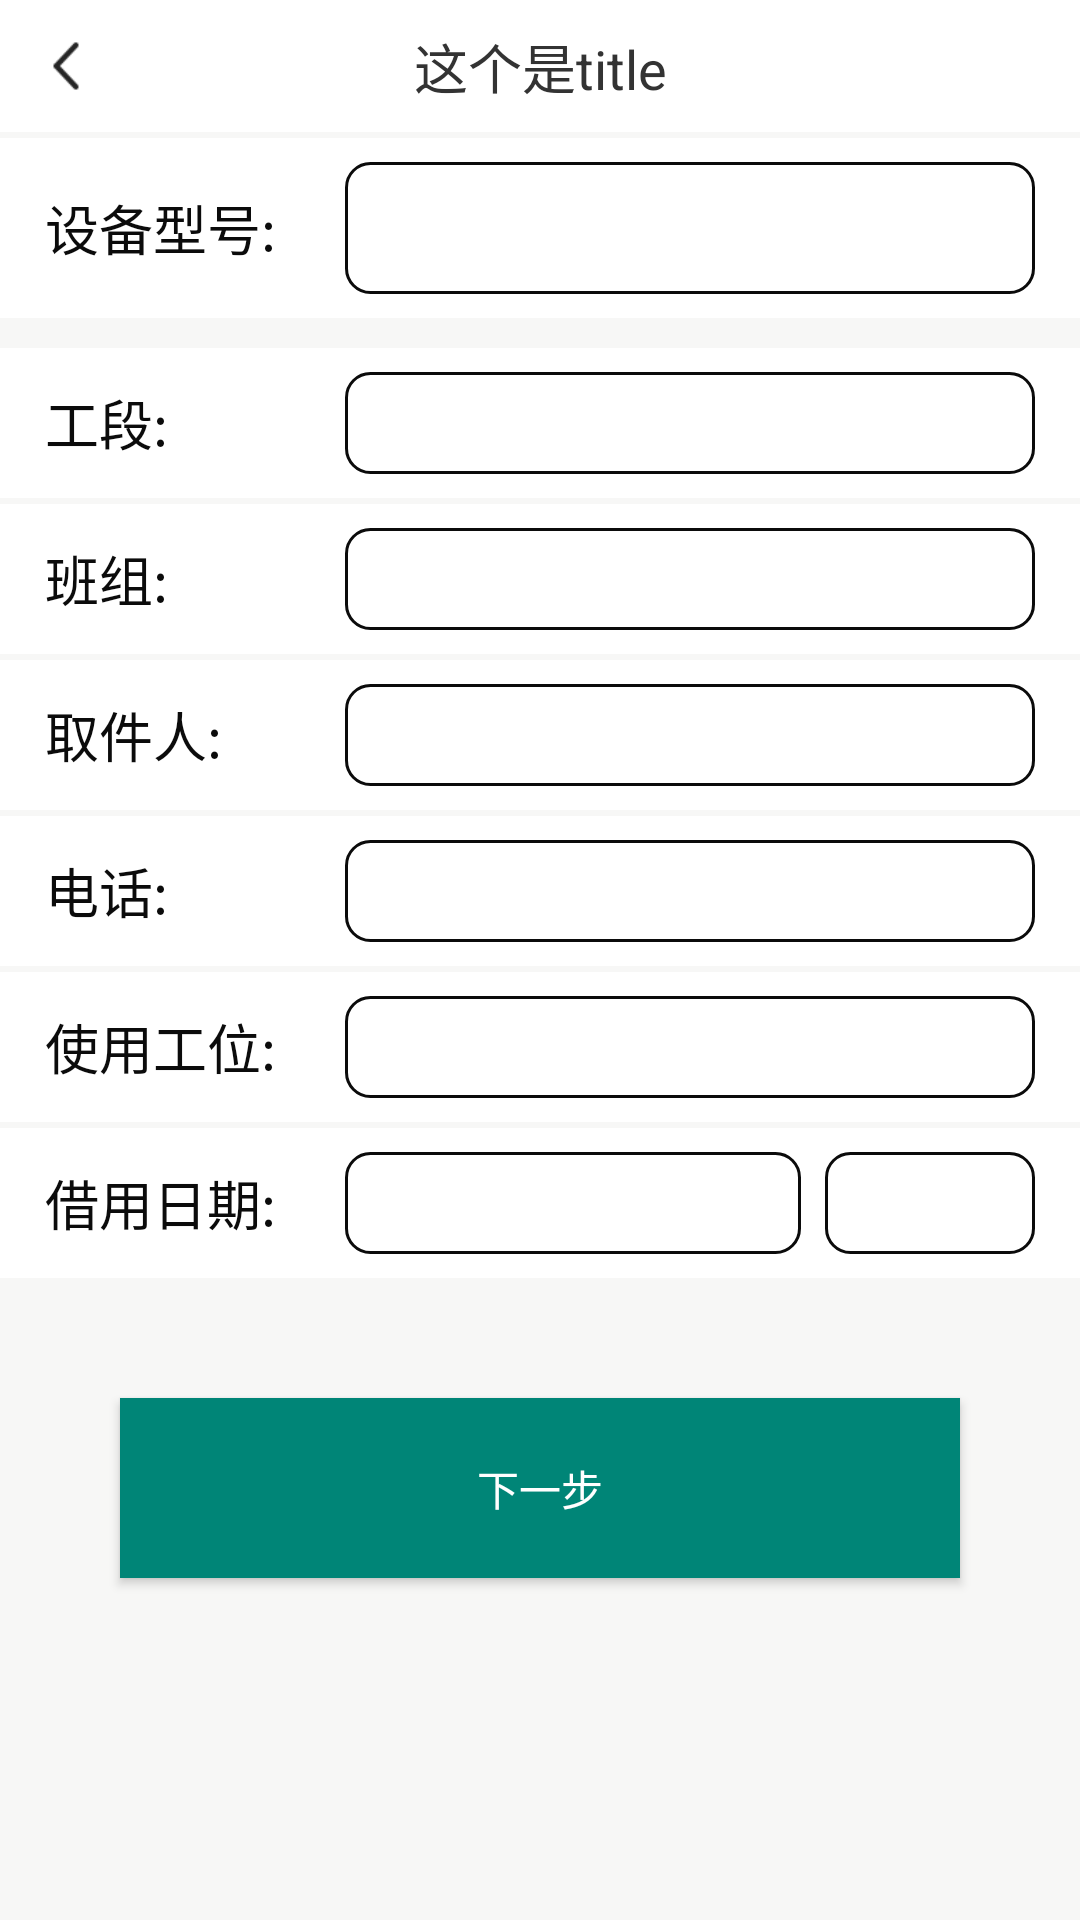

The Android layout XML behind this screen, and the referenced resources:
<!-- AndroidManifest.xml: application theme AppTheme -->
<!-- res/layout/activity_register_goods.xml -->
<?xml version="1.0" encoding="utf-8"?>
<LinearLayout xmlns:android="http://schemas.android.com/apk/res/android"
    android:orientation="vertical"
    android:layout_width="match_parent"
    android:background="@color/common_bg"
    android:layout_height="match_parent">

    <include layout="@layout/activity_common_head"/>


    <LinearLayout
        android:layout_marginTop="2dp"
        android:layout_width="match_parent"
        android:orientation="horizontal"
        android:gravity="center_vertical"
        android:background="@color/white"
        android:layout_height="60dp">


        <TextView
            android:text="设备型号:"
            android:layout_marginLeft="15dp"
            android:textColor="@color/text_color_b"
            android:textSize="@dimen/text_size_xxl"
            android:layout_width="100dp"
            android:layout_height="wrap_content"/>


        <TextView
            android:id="@+id/tvDeviceType"
            android:textSize="@dimen/text_size_xxl"
            android:textColor="@color/text_color_black"
            android:paddingLeft="12dp"
            android:gravity="center_vertical"
            android:background="@drawable/shape_bg_search"
            android:layout_marginTop="8dp"
            android:layout_marginBottom="8dp"
            android:layout_marginRight="15dp"
            android:layout_width="match_parent"
            android:layout_height="match_parent"/>

    </LinearLayout>



    <LinearLayout
        android:layout_marginTop="10dp"
        android:layout_width="match_parent"
        android:orientation="horizontal"
        android:gravity="center_vertical"
        android:background="@color/white"
        android:layout_height="50dp">


        <TextView

            android:text="工段:"
            android:layout_marginLeft="15dp"
            android:textColor="@color/text_color_b"
            android:textSize="@dimen/text_size_xxl"
            android:layout_width="100dp"
            android:layout_height="wrap_content"/>


        <TextView
            android:id="@+id/tvUserLevel"
            android:textSize="@dimen/text_size_xxl"
            android:textColor="@color/text_color_black"
            android:paddingLeft="12dp"
            android:gravity="center_vertical"
            android:background="@drawable/shape_bg_search"
            android:layout_marginTop="8dp"
            android:layout_marginBottom="8dp"
            android:layout_marginRight="15dp"
            android:layout_width="match_parent"
            android:layout_height="match_parent"/>

    </LinearLayout>

    <LinearLayout
        android:layout_marginTop="2dp"
        android:layout_width="match_parent"
        android:orientation="horizontal"
        android:gravity="center_vertical"
        android:background="@color/white"
        android:layout_height="50dp">


        <TextView

            android:text="班组:"
            android:layout_marginLeft="15dp"
            android:textColor="@color/text_color_b"
            android:textSize="@dimen/text_size_xxl"
            android:layout_width="100dp"
            android:layout_height="wrap_content"/>


        <TextView
            android:id="@+id/tvUserClass"
            android:background="@drawable/shape_bg_search"
            android:layout_marginTop="8dp"
            android:textSize="@dimen/text_size_xxl"
            android:textColor="@color/text_color_black"
            android:paddingLeft="12dp"
            android:gravity="center_vertical"
            android:layout_marginBottom="8dp"
            android:layout_marginRight="15dp"
            android:layout_width="match_parent"
            android:layout_height="match_parent"/>

    </LinearLayout>

    <LinearLayout
        android:layout_marginTop="2dp"
        android:layout_width="match_parent"
        android:orientation="horizontal"
        android:gravity="center_vertical"
        android:background="@color/white"
        android:layout_height="50dp">


        <TextView
            android:text="取件人:"
            android:layout_marginLeft="15dp"
            android:textColor="@color/text_color_b"
            android:textSize="@dimen/text_size_xxl"
            android:layout_width="100dp"
            android:layout_height="wrap_content"/>


        <EditText
            android:id="@+id/etUserName"
            android:background="@drawable/shape_bg_search"
            android:layout_marginTop="8dp"
            android:textSize="@dimen/text_size_xxl"
            android:textColor="@color/text_color_black"
            android:paddingLeft="12dp"
            android:gravity="center_vertical"
            android:layout_marginBottom="8dp"
            android:layout_marginRight="15dp"
            android:layout_width="match_parent"
            android:layout_height="match_parent"/>

    </LinearLayout>

    <LinearLayout
        android:layout_marginTop="2dp"
        android:layout_width="match_parent"
        android:orientation="horizontal"
        android:gravity="center_vertical"
        android:background="@color/white"
        android:layout_height="50dp">


        <TextView
            android:text="电话:"
            android:layout_marginLeft="15dp"
            android:textColor="@color/text_color_b"
            android:textSize="@dimen/text_size_xxl"
            android:layout_width="100dp"
            android:layout_height="wrap_content"/>


        <EditText
            android:id="@+id/etUserPhone"
            android:inputType="number"
            android:textSize="@dimen/text_size_xxl"
            android:textColor="@color/text_color_black"
            android:paddingLeft="12dp"
            android:gravity="center_vertical"
            android:background="@drawable/shape_bg_search"
            android:layout_marginTop="8dp"
            android:layout_marginBottom="8dp"
            android:layout_marginRight="15dp"
            android:layout_width="match_parent"
            android:layout_height="match_parent"/>

    </LinearLayout>

    <LinearLayout
        android:layout_marginTop="2dp"
        android:layout_width="match_parent"
        android:orientation="horizontal"
        android:gravity="center_vertical"
        android:background="@color/white"
        android:layout_height="50dp">


        <TextView
            android:text="使用工位:"
            android:layout_marginLeft="15dp"
            android:textColor="@color/text_color_b"
            android:textSize="@dimen/text_size_xxl"
            android:layout_width="100dp"
            android:layout_height="wrap_content"/>


        <EditText
            android:id="@+id/etUserNum"
            android:background="@drawable/shape_bg_search"
            android:layout_marginTop="8dp"
            android:textSize="@dimen/text_size_xxl"
            android:textColor="@color/text_color_black"
            android:paddingLeft="12dp"
            android:gravity="center_vertical"
            android:layout_marginBottom="8dp"
            android:layout_marginRight="15dp"
            android:layout_width="match_parent"
            android:layout_height="match_parent"/>

    </LinearLayout>

    <LinearLayout
        android:layout_marginTop="2dp"
        android:layout_width="match_parent"
        android:orientation="horizontal"
        android:gravity="center_vertical"
        android:background="@color/white"
        android:layout_height="50dp">


        <TextView
            android:text="借用日期:"
            android:layout_marginLeft="15dp"
            android:textColor="@color/text_color_b"
            android:textSize="@dimen/text_size_xxl"
            android:layout_width="100dp"
            android:layout_height="wrap_content"/>


        <TextView
            android:id="@+id/tvTime"
            android:background="@drawable/shape_bg_search"
            android:layout_marginTop="8dp"
            android:textSize="@dimen/text_size_xxl"
            android:textColor="@color/text_color_black"
            android:paddingLeft="12dp"
            android:gravity="center_vertical"
            android:layout_marginBottom="8dp"
            android:layout_marginRight="8dp"
            android:layout_width="0dp"
            android:layout_weight="1"
            android:layout_height="match_parent"/>


        <TextView
            android:id="@+id/tvWeek"
            android:background="@drawable/shape_bg_search"
            android:layout_marginTop="8dp"
            android:textSize="@dimen/text_size_xxl"
            android:textColor="@color/text_color_black"
            android:paddingLeft="12dp"
            android:gravity="center"
            android:layout_marginBottom="8dp"
            android:layout_marginRight="15dp"
            android:layout_width="70dp"
            android:layout_height="match_parent"/>

    </LinearLayout>




    <Button
        android:id="@+id/btnNext"
        android:text="下一步"
        style="@style/common_button_commit"
        android:textColor="@color/white"
        android:layout_marginTop="40dp"
        android:layout_marginLeft="40dp"
        android:layout_marginRight="40dp"
        android:background="@color/colorPrimary"
        android:layout_width="match_parent"
        android:layout_height="60dp"/>


</LinearLayout>
<!-- res/layout/activity_common_head.xml (included above) -->
<?xml version="1.0" encoding="utf-8"?>
<androidx.constraintlayout.widget.ConstraintLayout xmlns:android="http://schemas.android.com/apk/res/android"
    xmlns:app="http://schemas.android.com/apk/res-auto"
    android:orientation="vertical"
    android:layout_width="match_parent"
    android:background="@color/white"
    android:layout_height="@dimen/common_title_height">

    <ImageView
        android:id="@+id/ivBack"
        android:layout_width="@dimen/common_title_height"
        android:paddingLeft="10dp"
        android:paddingRight="10dp"
        android:src="@drawable/icon_back"
        app:layout_constraintLeft_toLeftOf="parent"
        android:layout_height="match_parent"/>

    <TextView
        android:id="@+id/tvTitle"
        android:text="这个是title"
        android:gravity="center"
        android:textColor="@color/text_color_black"
        app:layout_constraintTop_toTopOf="parent"
        app:layout_constraintBottom_toBottomOf="parent"
        android:textSize="@dimen/text_size_xxl"
        android:layout_width="match_parent"
        android:layout_height="wrap_content"/>

    <TextView
        android:id="@+id/tvMore"
        android:text="提问"
        android:visibility="gone"
        android:gravity="center"
        android:textColor="@color/text_color_normal"
        android:textSize="@dimen/text_size_l"
        android:layout_width="wrap_content"
        android:paddingLeft="15dp"
        android:paddingRight="15dp"
        app:layout_constraintRight_toRightOf="parent"
        android:layout_height="match_parent"/>


</androidx.constraintlayout.widget.ConstraintLayout>
<!-- resources referenced by this layout -->
<resources>
  <color name="colorPrimary">#008577</color>
  <color name="common_bg">#F7F7F6</color>
  <color name="text_color_b">#0B0B0B</color>
  <color name="text_color_black">#333333</color>
  <color name="text_color_normal">#666666</color>
  <color name="white">#ffffff</color>
  <dimen name="common_title_height">44dp</dimen>
  <dimen name="text_size_l">14sp</dimen>
  <dimen name="text_size_xxl">18sp</dimen>
  <!-- drawable icon_back: png bitmap (drawable-xhdpi, 678 bytes) -->
  <!-- drawable shape_bg_search (drawable) -->
  <?xml version="1.0" encoding="utf-8"?>
  <shape xmlns:android="http://schemas.android.com/apk/res/android">
  
      <solid android:color="@color/white" />
  
      <stroke android:color="@color/text_color_b" android:width="1dp"/>
      <corners android:radius="8dp"/>
  
  </shape>
  <style name="common_button_commit">
          <item name="android:layout_width">match_parent</item>
          <item name="android:layout_height">@dimen/common_title_height</item>
          <item name="android:background">@drawable/selector_button_login</item>
          <item name="android:textSize">@dimen/text_size_l</item>
          <item name="android:textColor">@color/white</item>
          <item name="android:layout_marginLeft">50dp</item>
          <item name="android:layout_marginRight">50dp</item>
          <item name="android:layout_marginBottom">30dp</item>
  
      </style>
  <style name="AppTheme" parent="Theme.AppCompat.Light.DarkActionBar">
          
          <item name="colorPrimary">@color/colorPrimary</item>
          <item name="colorPrimaryDark">@color/colorPrimaryDark</item>
          <item name="colorAccent">@color/colorAccent</item>
          <item name="windowActionBar">false</item>
          <item name="windowNoTitle">true</item>
      </style>
  <!-- drawable selector_button_login (drawable) -->
  <?xml version="1.0" encoding="utf-8"?>
  <selector xmlns:android="http://schemas.android.com/apk/res/android">
      <item android:state_enabled="false" android:drawable="@drawable/shape_button_normal"/>
      <item android:state_enabled="true" android:drawable="@drawable/shape_button_normal"/>
  
  </selector>
  <color name="colorPrimaryDark">#00574B</color>
  <color name="colorAccent">#D81B60</color>
  <!-- drawable shape_button_normal (drawable) -->
  <?xml version="1.0" encoding="utf-8"?>
  <shape xmlns:android="http://schemas.android.com/apk/res/android">
  
      <corners android:radius="25dp" />
      <gradient android:angle="45"  android:startColor="@color/login_start_color" android:endColor="@color/login_end_color"/>
      <stroke android:width="1dp" android:color="@color/black"/>
   </shape>
  <color name="login_start_color">#5f5f5f</color>
  <color name="login_end_color">#363636</color>
  <color name="black">#000000</color>
</resources>
